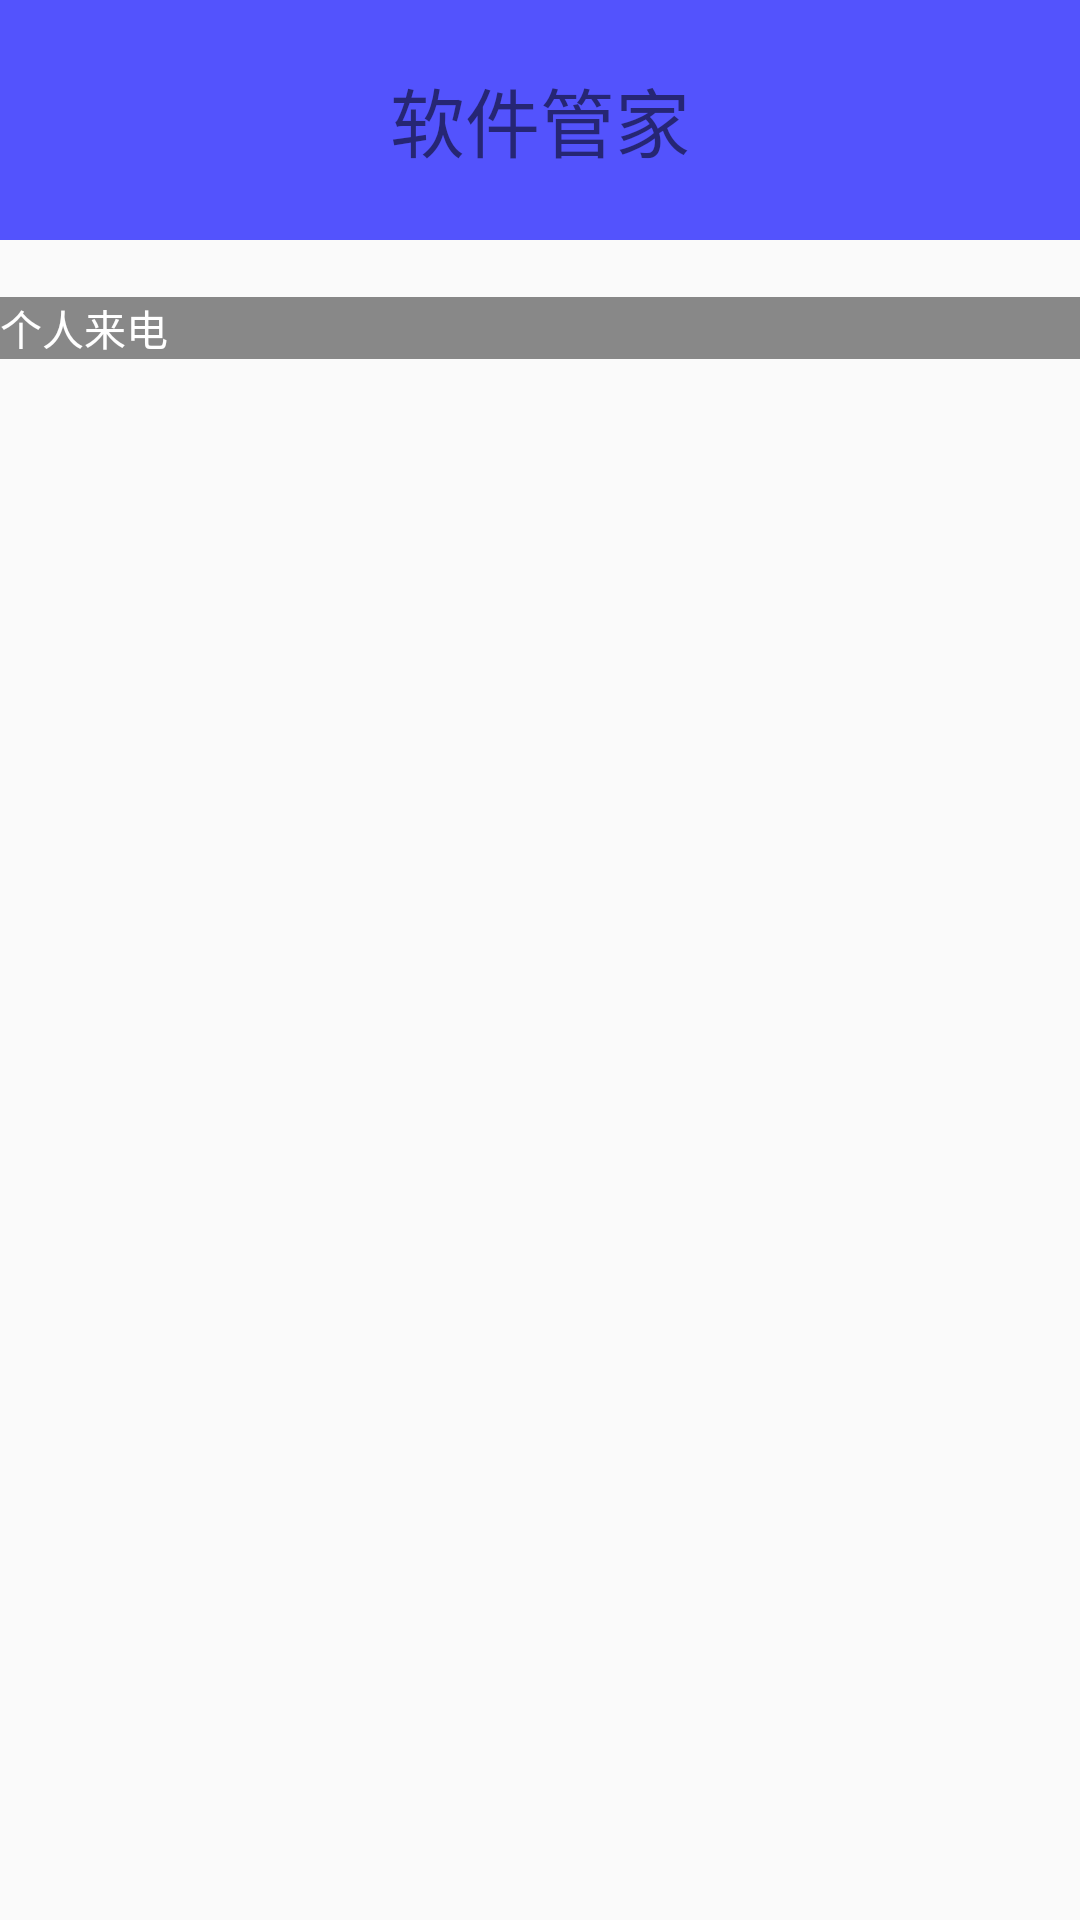

Android layout source for this screen:
<!-- AndroidManifest.xml: application theme AppTheme -->
<!-- res/layout/activity_appmanager.xml -->
<?xml version="1.0" encoding="utf-8"?>
<LinearLayout xmlns:android="http://schemas.android.com/apk/res/android"
              android:orientation="vertical"
              android:layout_width="match_parent"
              android:layout_height="match_parent">
    <TextView
        android:layout_width="match_parent"
        android:layout_height="80dp"
        android:gravity="center"
        android:textSize="25sp"
        android:text="软件管家"
        android:background="#aa0000ff"/>
    <RelativeLayout
        android:layout_width="match_parent"
        android:layout_height="wrap_content">

        <TextView
            android:id="@+id/tv_appmanager_romsize"
            android:layout_width="wrap_content"
            android:layout_height="wrap_content"
            android:layout_alignParentLeft="true"
            android:layout_centerVertical="true"/>

        <TextView
            android:id="@+id/tv_appmanager_sdsize"
            android:layout_width="wrap_content"
            android:layout_height="wrap_content"
            android:layout_alignParentRight="true"
            android:layout_centerVertical="true"/>

    </RelativeLayout>

    <FrameLayout
        android:layout_width="match_parent"
        android:layout_height="match_parent">
        <ListView
            android:visibility="gone"
            android:id="@+id/lv_appmanager_appdatas"
            android:layout_width="match_parent"
            android:layout_height="match_parent">

        </ListView>

        <TextView
            android:clickable="true"
            android:id="@+id/tv_appmanager_lable"
            android:background="#ff888888"
            android:textColor="#ffffffff"
            android:text="个人来电"
            android:layout_width="match_parent"
            android:layout_height="wrap_content"/>

        <ProgressBar
            android:visibility="gone"
            android:id="@+id/pb_appmanager_loaddatas"
            android:layout_width="wrap_content"
            android:layout_height="wrap_content"
            android:layout_gravity="center"/>
    </FrameLayout>

</LinearLayout>
<!-- resources referenced by this layout -->
<resources>
  <style name="AppTheme" parent="Theme.AppCompat.Light.DarkActionBar">
          
          <item name="colorPrimary">@color/colorPrimary</item>
          <item name="colorPrimaryDark">@color/colorPrimaryDark</item>
          <item name="colorAccent">@color/colorAccent</item>
      </style>
  <!-- not gathered from this repository: default colours our renderer supplied (Android Studio template values) -->
  <color name="colorPrimary">#FF6200EE</color>
  <color name="colorPrimaryDark">#FF3700B3</color>
  <color name="colorAccent">#FF03DAC5</color>
</resources>
